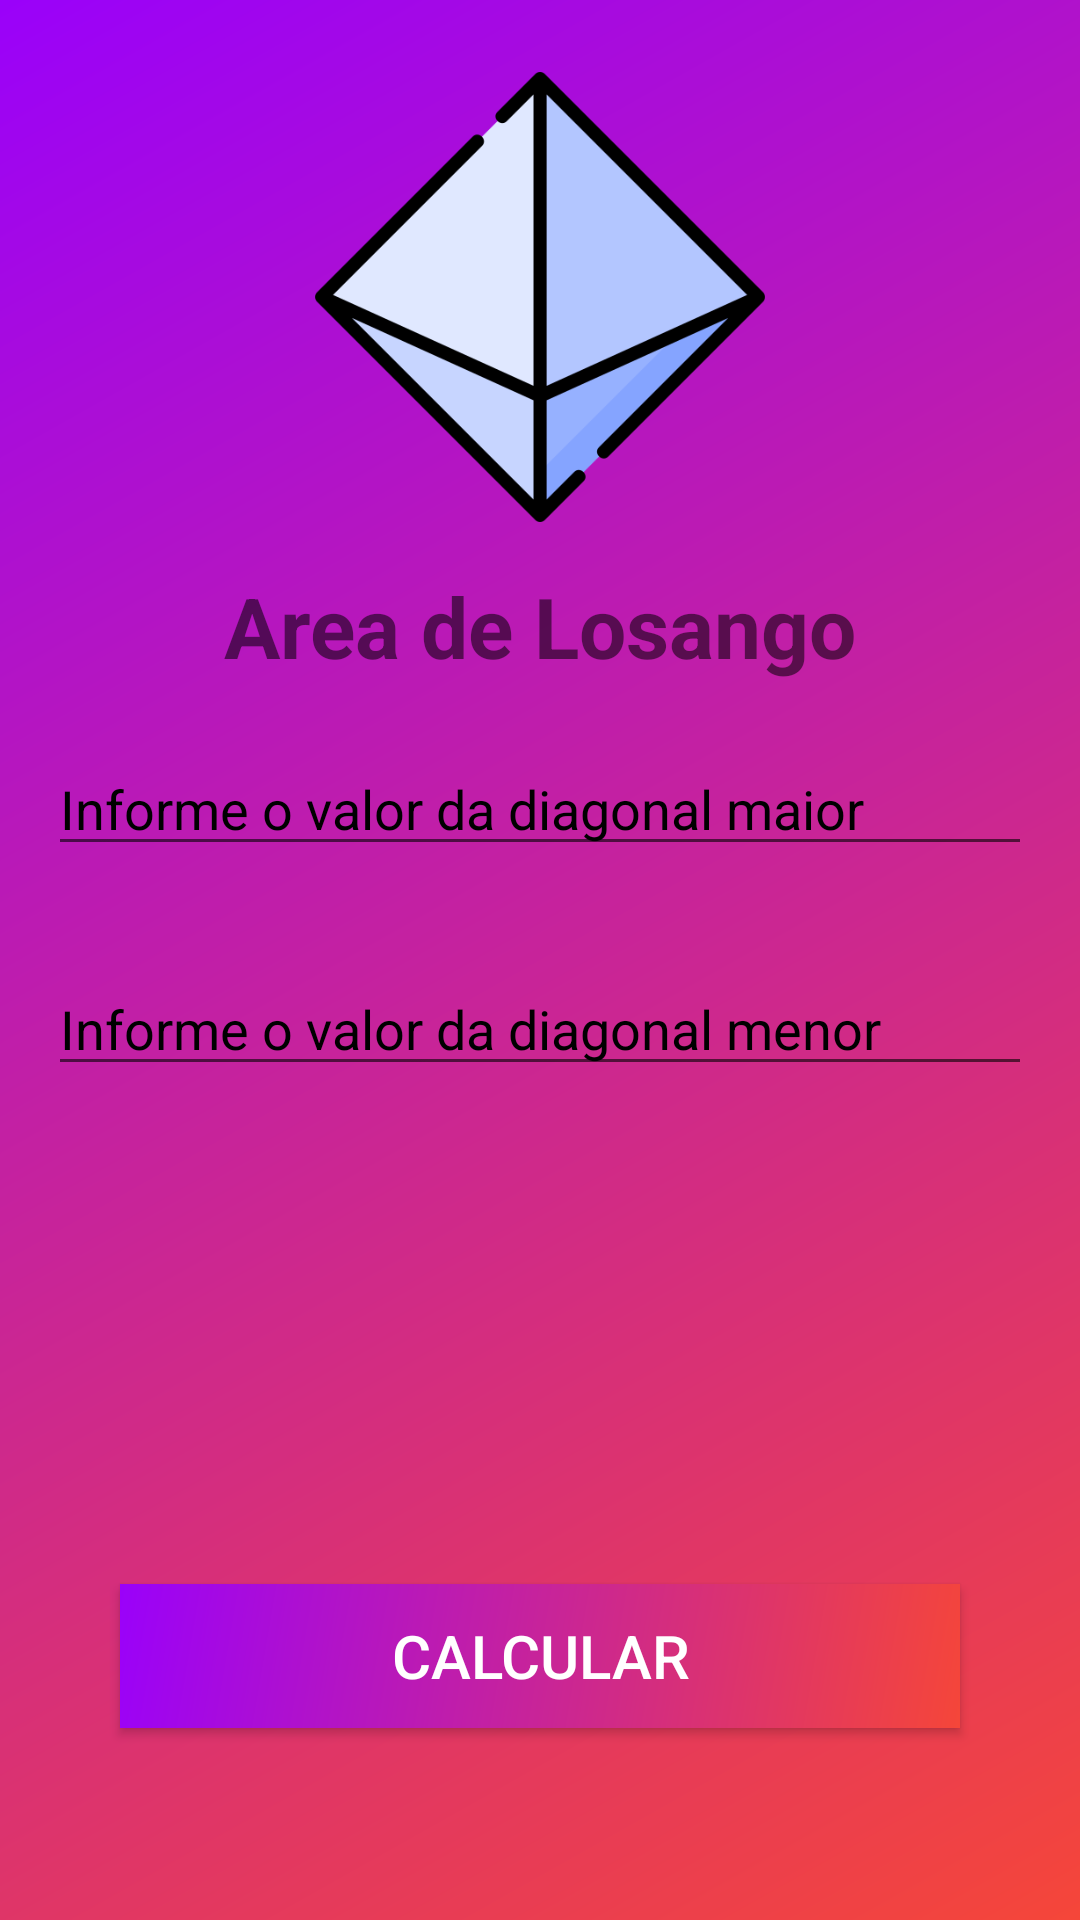

Here is an Android app screen rendered from its layout file. Give the layout XML and the strings, colors and styles it references.
<!-- AndroidManifest.xml: application theme Theme.Geometria -->
<!-- res/layout/fragmento_losango.xml -->
<?xml version="1.0" encoding="utf-8"?>
<androidx.constraintlayout.widget.ConstraintLayout xmlns:android="http://schemas.android.com/apk/res/android"
    xmlns:app="http://schemas.android.com/apk/res-auto"
    xmlns:tools="http://schemas.android.com/tools"
    android:layout_width="match_parent"
    android:layout_height="match_parent"
    android:background="@drawable/gradient_tres"
    tools:context=".Fragmento_losango">

    <ImageView
        android:id="@+id/imageView4"
        android:layout_width="150dp"
        android:layout_height="150dp"
        android:layout_marginTop="24dp"
        android:src="@drawable/losango"
        app:layout_constraintEnd_toEndOf="parent"
        app:layout_constraintStart_toStartOf="parent"
        app:layout_constraintTop_toTopOf="parent" />

    <TextView
        android:id="@+id/textView2"
        android:layout_width="wrap_content"
        android:layout_height="wrap_content"
        android:layout_marginTop="16dp"
        android:text="Area de Losango"
        android:textSize="28sp"
        android:textStyle="bold"
        app:layout_constraintEnd_toEndOf="parent"
        app:layout_constraintStart_toStartOf="parent"
        app:layout_constraintTop_toBottomOf="@+id/imageView4" />

    <EditText
        android:id="@+id/diagonalMaior"
        android:layout_width="match_parent"
        android:layout_height="wrap_content"
        android:layout_marginStart="16dp"
        android:layout_marginTop="20dp"
        android:layout_marginEnd="16dp"
        android:ems="10"
        android:hint="Informe o valor da diagonal maior"
        android:inputType="textPersonName"
        android:textColorHint="@color/black"
        app:layout_constraintEnd_toEndOf="parent"
        app:layout_constraintStart_toStartOf="parent"
        app:layout_constraintTop_toBottomOf="@+id/textView2" />

    <EditText
        android:id="@+id/diagonalMenor"
        android:layout_width="match_parent"
        android:layout_height="wrap_content"
        android:layout_marginStart="16dp"
        android:layout_marginTop="32dp"
        android:layout_marginEnd="16dp"
        android:ems="10"
        android:hint="Informe o valor da diagonal menor"
        android:inputType="textPersonName"
        android:textColorHint="@color/black"
        app:layout_constraintEnd_toEndOf="parent"
        app:layout_constraintStart_toStartOf="parent"
        app:layout_constraintTop_toBottomOf="@+id/diagonalMaior" />

    <androidx.appcompat.widget.AppCompatButton
        android:id="@+id/calcular"
        style="@style/button_3"
        android:layout_width="match_parent"
        android:layout_height="wrap_content"
        android:layout_marginStart="24dp"
        android:layout_marginEnd="24dp"
        android:layout_marginBottom="64dp"
        android:text="CALCULAR"
        app:layout_constraintBottom_toBottomOf="parent"
        app:layout_constraintEnd_toEndOf="parent"
        app:layout_constraintHorizontal_bias="0.0"
        app:layout_constraintStart_toStartOf="parent" />
</androidx.constraintlayout.widget.ConstraintLayout>
<!-- resources referenced by this layout -->
<resources>
  <color name="black">#FF000000</color>
  <!-- drawable gradient_tres (drawable) -->
  <?xml version="1.0" encoding="utf-8"?>
  <shape xmlns:android="http://schemas.android.com/apk/res/android">
  
  
  
      <gradient
          android:startColor="#F54639"
  
          android:endColor="#FF9A01FA"
          android:angle="135"
          />
  
  </shape>
  <!-- drawable losango: png bitmap (drawable-v24, 15593 bytes) -->
  <style name="button_3">
          <item name="android:layout_width">match_parent</item>
          <item name="android:layout_height">wrap_content</item>
          <item name="android:layout_marginLeft">40dp</item>
          <item name="android:layout_marginRight">40dp</item>
          <item name="android:layout_marginTop">15dp</item>
  
          <item name="android:background">@drawable/gradient_tres</item>
          <item name="textAllCaps">false</item>
          <item name="android:textColor">@color/white</item>
          <item name="android:textSize">20sp</item>
      </style>
  <style name="Theme.Geometria" parent="Theme.MaterialComponents.DayNight.NoActionBar">
          
          <item name="colorPrimary">@color/purple_200</item>
          <item name="colorPrimaryVariant">@color/brown2</item>
          <item name="colorOnPrimary">@color/teal_700</item>
          
          <item name="colorSecondary">@color/brown2</item>
          <item name="colorSecondaryVariant">@color/teal_700</item>
          <item name="colorOnSecondary">@color/black</item>
          
          <item name="android:statusBarColor" tools:targetApi="l">?attr/colorPrimaryVariant</item>
          
      </style>
  <color name="white">#FFFFFFFF</color>
  <color name="purple_200">#43302a</color>
  <color name="brown2">#85584a</color>
  <color name="teal_700">#FF018786</color>
</resources>
